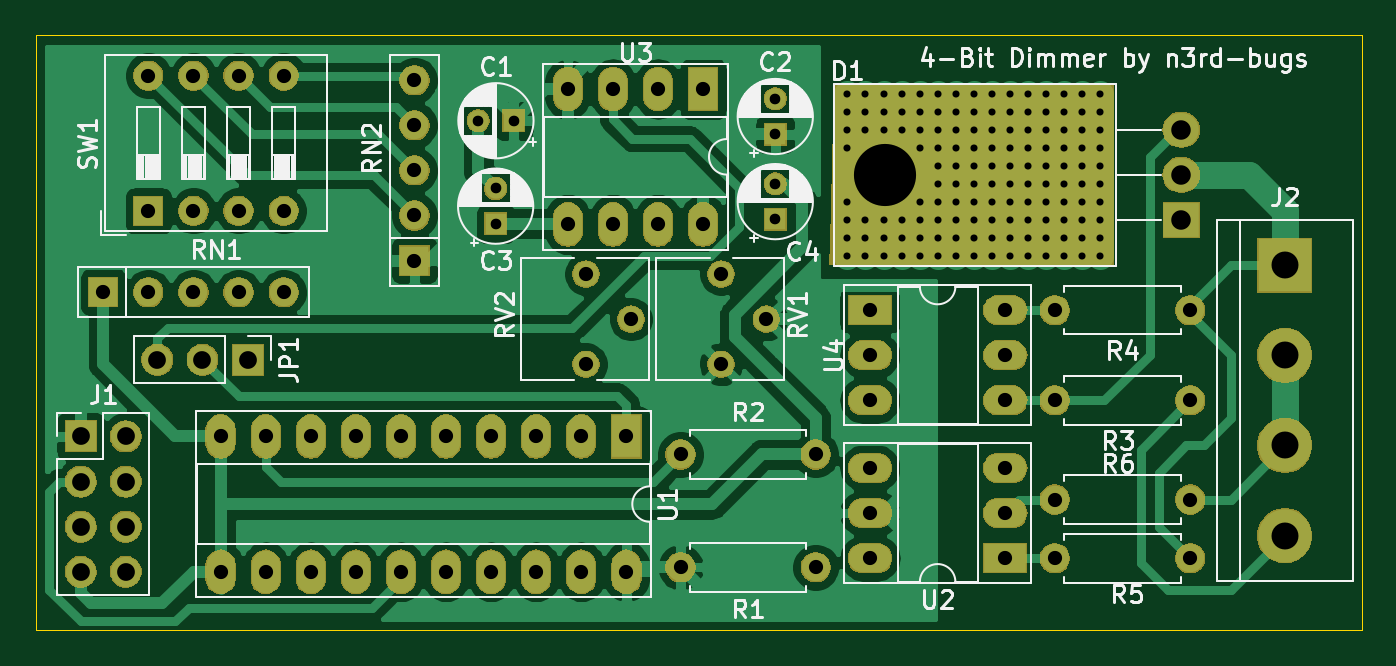
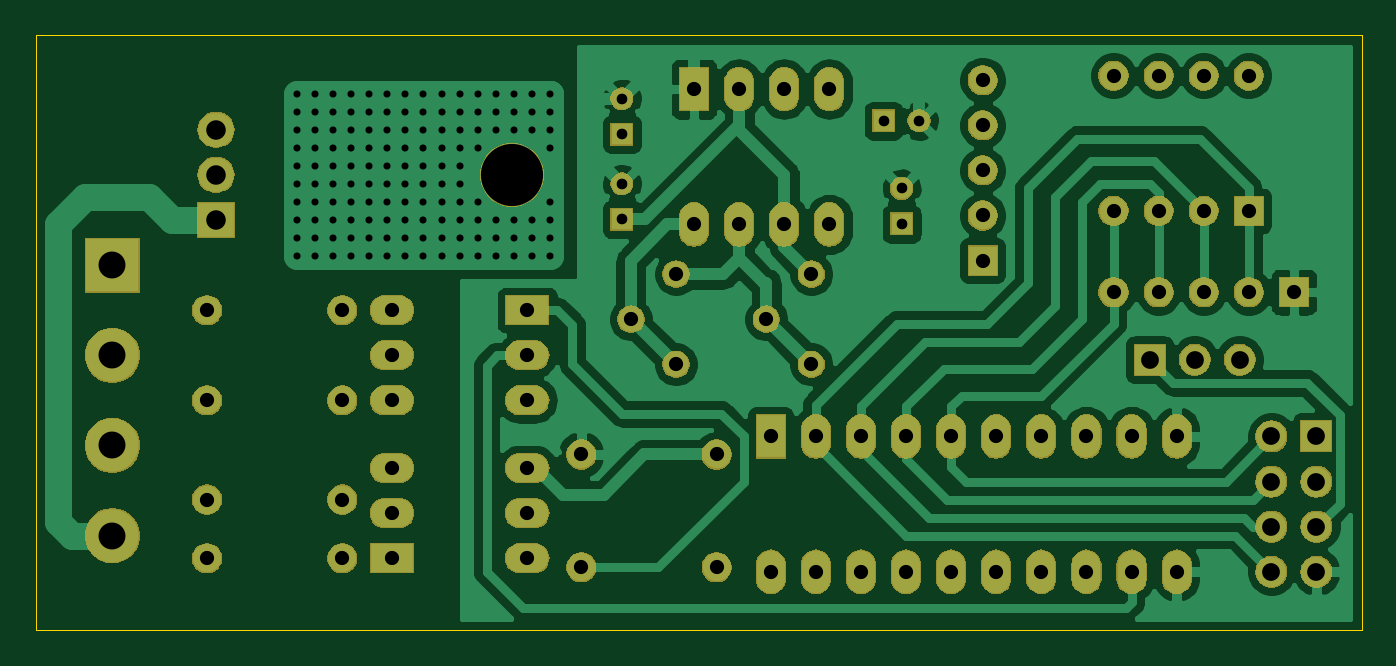
Circuit board: 10 layer files. Board 74.7 x 33.5 mm.
- bottom_copper: dimmer-B_Cu.gbr (94901 bytes)
- bottom_mask: dimmer-B_Mask.gbr (94066 bytes)
- paste: dimmer-B_Paste.gbr (501 bytes)
- bottom_silk: dimmer-B_SilkS.gbr (502 bytes)
- outline: dimmer-Edge_Cuts.gbr (705 bytes)
- top_copper: dimmer-F_Cu.gbr (100371 bytes)
- top_mask: dimmer-F_Mask.gbr (93416 bytes)
- paste: dimmer-F_Paste.gbr (501 bytes)
- top_silk: dimmer-F_SilkS.gbr (51106 bytes)
- drill: dimmer.drl (3922 bytes)

=== bottom_copper: dimmer-B_Cu.gbr (94901 bytes, source omitted) ===
=== bottom_mask: dimmer-B_Mask.gbr (94066 bytes, source omitted) ===
=== paste: dimmer-B_Paste.gbr ===
G04 #@! TF.GenerationSoftware,KiCad,Pcbnew,(5.1.5)-3*
G04 #@! TF.CreationDate,2020-03-13T12:56:36+05:00*
G04 #@! TF.ProjectId,dimmer,64696d6d-6572-42e6-9b69-6361645f7063,0.1*
G04 #@! TF.SameCoordinates,Original*
G04 #@! TF.FileFunction,Paste,Bot*
G04 #@! TF.FilePolarity,Positive*
%FSLAX46Y46*%
G04 Gerber Fmt 4.6, Leading zero omitted, Abs format (unit mm)*
G04 Created by KiCad (PCBNEW (5.1.5)-3) date 2020-03-13 12:56:36*
%MOMM*%
%LPD*%
G04 APERTURE LIST*
G04 APERTURE END LIST*
M02*

=== bottom_silk: dimmer-B_SilkS.gbr ===
G04 #@! TF.GenerationSoftware,KiCad,Pcbnew,(5.1.5)-3*
G04 #@! TF.CreationDate,2020-03-13T12:56:36+05:00*
G04 #@! TF.ProjectId,dimmer,64696d6d-6572-42e6-9b69-6361645f7063,0.1*
G04 #@! TF.SameCoordinates,Original*
G04 #@! TF.FileFunction,Legend,Bot*
G04 #@! TF.FilePolarity,Positive*
%FSLAX46Y46*%
G04 Gerber Fmt 4.6, Leading zero omitted, Abs format (unit mm)*
G04 Created by KiCad (PCBNEW (5.1.5)-3) date 2020-03-13 12:56:36*
%MOMM*%
%LPD*%
G04 APERTURE LIST*
G04 APERTURE END LIST*
M02*

=== outline: dimmer-Edge_Cuts.gbr ===
G04 #@! TF.GenerationSoftware,KiCad,Pcbnew,(5.1.5)-3*
G04 #@! TF.CreationDate,2020-03-13T12:56:36+05:00*
G04 #@! TF.ProjectId,dimmer,64696d6d-6572-42e6-9b69-6361645f7063,0.1*
G04 #@! TF.SameCoordinates,Original*
G04 #@! TF.FileFunction,Profile,NP*
%FSLAX46Y46*%
G04 Gerber Fmt 4.6, Leading zero omitted, Abs format (unit mm)*
G04 Created by KiCad (PCBNEW (5.1.5)-3) date 2020-03-13 12:56:36*
%MOMM*%
%LPD*%
G04 APERTURE LIST*
%ADD10C,0.050000*%
G04 APERTURE END LIST*
D10*
X123698000Y-68580000D02*
X198374000Y-68580000D01*
X123698000Y-102108000D02*
X123698000Y-68580000D01*
X198374000Y-102108000D02*
X123698000Y-102108000D01*
X198374000Y-68580000D02*
X198374000Y-102108000D01*
M02*

=== top_copper: dimmer-F_Cu.gbr (100371 bytes, source omitted) ===
=== top_mask: dimmer-F_Mask.gbr (93416 bytes, source omitted) ===
=== paste: dimmer-F_Paste.gbr ===
G04 #@! TF.GenerationSoftware,KiCad,Pcbnew,(5.1.5)-3*
G04 #@! TF.CreationDate,2020-03-13T12:56:36+05:00*
G04 #@! TF.ProjectId,dimmer,64696d6d-6572-42e6-9b69-6361645f7063,0.1*
G04 #@! TF.SameCoordinates,Original*
G04 #@! TF.FileFunction,Paste,Top*
G04 #@! TF.FilePolarity,Positive*
%FSLAX46Y46*%
G04 Gerber Fmt 4.6, Leading zero omitted, Abs format (unit mm)*
G04 Created by KiCad (PCBNEW (5.1.5)-3) date 2020-03-13 12:56:36*
%MOMM*%
%LPD*%
G04 APERTURE LIST*
G04 APERTURE END LIST*
M02*

=== top_silk: dimmer-F_SilkS.gbr (51106 bytes, source omitted) ===
=== drill: dimmer.drl ===
M48
; DRILL file {KiCad (5.1.5)-3} date 3/13/2020 12:56:34 PM
; FORMAT={2:4/ absolute / inch / suppress leading zeros}
; #@! TF.CreationDate,2020-03-13T12:56:34+05:00
; #@! TF.GenerationSoftware,Kicad,Pcbnew,(5.1.5)-3
FMAT,2
INCH,TZ
T1C0.0157
T2C0.0236
T3C0.0315
T4C0.0394
T5C0.0433
T6C0.0598
T7C0.1378
%
G90
G05
T1
X66700Y-28300
X66700Y-28700
X66700Y-29100
X66700Y-29500
X66700Y-30700
X66700Y-31100
X66700Y-31500
X66700Y-31900
X67100Y-28300
X67100Y-28700
X67100Y-29100
X67100Y-31100
X67100Y-31500
X67100Y-31900
X67500Y-28300
X67500Y-28700
X67500Y-29100
X67500Y-31100
X67500Y-31500
X67500Y-31900
X67900Y-28300
X67900Y-28700
X67900Y-29100
X67900Y-31100
X67900Y-31500
X67900Y-31900
X68300Y-28300
X68300Y-28700
X68300Y-29100
X68300Y-29500
X68300Y-30700
X68300Y-31100
X68300Y-31500
X68300Y-31900
X68700Y-28300
X68700Y-28700
X68700Y-29100
X68700Y-29500
X68700Y-29900
X68700Y-30300
X68700Y-30700
X68700Y-31100
X68700Y-31500
X68700Y-31900
X69100Y-28300
X69100Y-28700
X69100Y-29100
X69100Y-29500
X69100Y-29900
X69100Y-30300
X69100Y-30700
X69100Y-31100
X69100Y-31500
X69100Y-31900
X69500Y-28300
X69500Y-28700
X69500Y-29100
X69500Y-29500
X69500Y-29900
X69500Y-30300
X69500Y-30700
X69500Y-31100
X69500Y-31500
X69500Y-31900
X69900Y-28300
X69900Y-28700
X69900Y-29100
X69900Y-29500
X69900Y-29900
X69900Y-30300
X69900Y-30700
X69900Y-31100
X69900Y-31500
X69900Y-31900
X70300Y-28300
X70300Y-28700
X70300Y-29100
X70300Y-29500
X70300Y-29900
X70300Y-30300
X70300Y-30700
X70300Y-31100
X70300Y-31500
X70300Y-31900
X70700Y-28300
X70700Y-28700
X70700Y-29100
X70700Y-29500
X70700Y-29900
X70700Y-30300
X70700Y-30700
X70700Y-31100
X70700Y-31500
X70700Y-31900
X71100Y-28300
X71100Y-28700
X71100Y-29100
X71100Y-29500
X71100Y-29900
X71100Y-30300
X71100Y-30700
X71100Y-31100
X71100Y-31500
X71100Y-31900
X71500Y-28300
X71500Y-28700
X71500Y-29100
X71500Y-29500
X71500Y-29900
X71500Y-30300
X71500Y-30700
X71500Y-31100
X71500Y-31500
X71500Y-31900
X71900Y-28300
X71900Y-28700
X71900Y-29100
X71900Y-29500
X71900Y-29900
X71900Y-30300
X71900Y-30700
X71900Y-31100
X71900Y-31500
X71900Y-31900
X72300Y-28300
X72300Y-28700
X72300Y-29100
X72300Y-29500
X72300Y-29900
X72300Y-30300
X72300Y-30700
X72300Y-31100
X72300Y-31500
X72300Y-31900
T2
X58900Y-30400
X58900Y-31187
X65100Y-30300
X65100Y-31087
X65100Y-28413
X65100Y-29200
X58513Y-28900
X59300Y-28900
T3
X50200Y-32700
X51200Y-32700
X52200Y-32700
X53200Y-32700
X54200Y-32700
X71300Y-37300
X74300Y-37300
X63000Y-38800
X66000Y-38800
X60500Y-28200
X60500Y-31200
X61500Y-28200
X61500Y-31200
X62500Y-28200
X62500Y-31200
X63500Y-28200
X63500Y-31200
X63000Y-36300
X66000Y-36300
X57100Y-28000
X57100Y-29000
X57100Y-30000
X57100Y-31000
X57100Y-32000
X71300Y-35100
X74300Y-35100
X63900Y-32300
X63900Y-34300
X64900Y-33300
X67200Y-36600
X67200Y-37600
X67200Y-38600
X70200Y-36600
X70200Y-37600
X70200Y-38600
X51200Y-27900
X51200Y-30900
X52200Y-27900
X52200Y-30900
X53200Y-27900
X53200Y-30900
X54200Y-27900
X54200Y-30900
X60900Y-32300
X60900Y-34300
X61900Y-33300
X67200Y-33100
X67200Y-34100
X67200Y-35100
X70200Y-33100
X70200Y-34100
X70200Y-35100
X71300Y-33100
X74300Y-33100
X71300Y-38600
X74300Y-38600
X52800Y-35900
X52800Y-38900
X53800Y-35900
X53800Y-38900
X54800Y-35900
X54800Y-38900
X55800Y-35900
X55800Y-38900
X56800Y-35900
X56800Y-38900
X57800Y-35900
X57800Y-38900
X58800Y-35900
X58800Y-38900
X59800Y-35900
X59800Y-38900
X60800Y-35900
X60800Y-38900
X61800Y-35900
X61800Y-38900
T4
X51400Y-34200
X52400Y-34200
X53400Y-34200
X49700Y-35900
X49700Y-36900
X49700Y-37900
X49700Y-38900
X50700Y-35900
X50700Y-36900
X50700Y-37900
X50700Y-38900
T5
X74100Y-29100
X74100Y-30100
X74100Y-31100
T6
X76400Y-32100
X76400Y-34100
X76400Y-36100
X76400Y-38100
T7
X67541Y-30100
T0
M30

